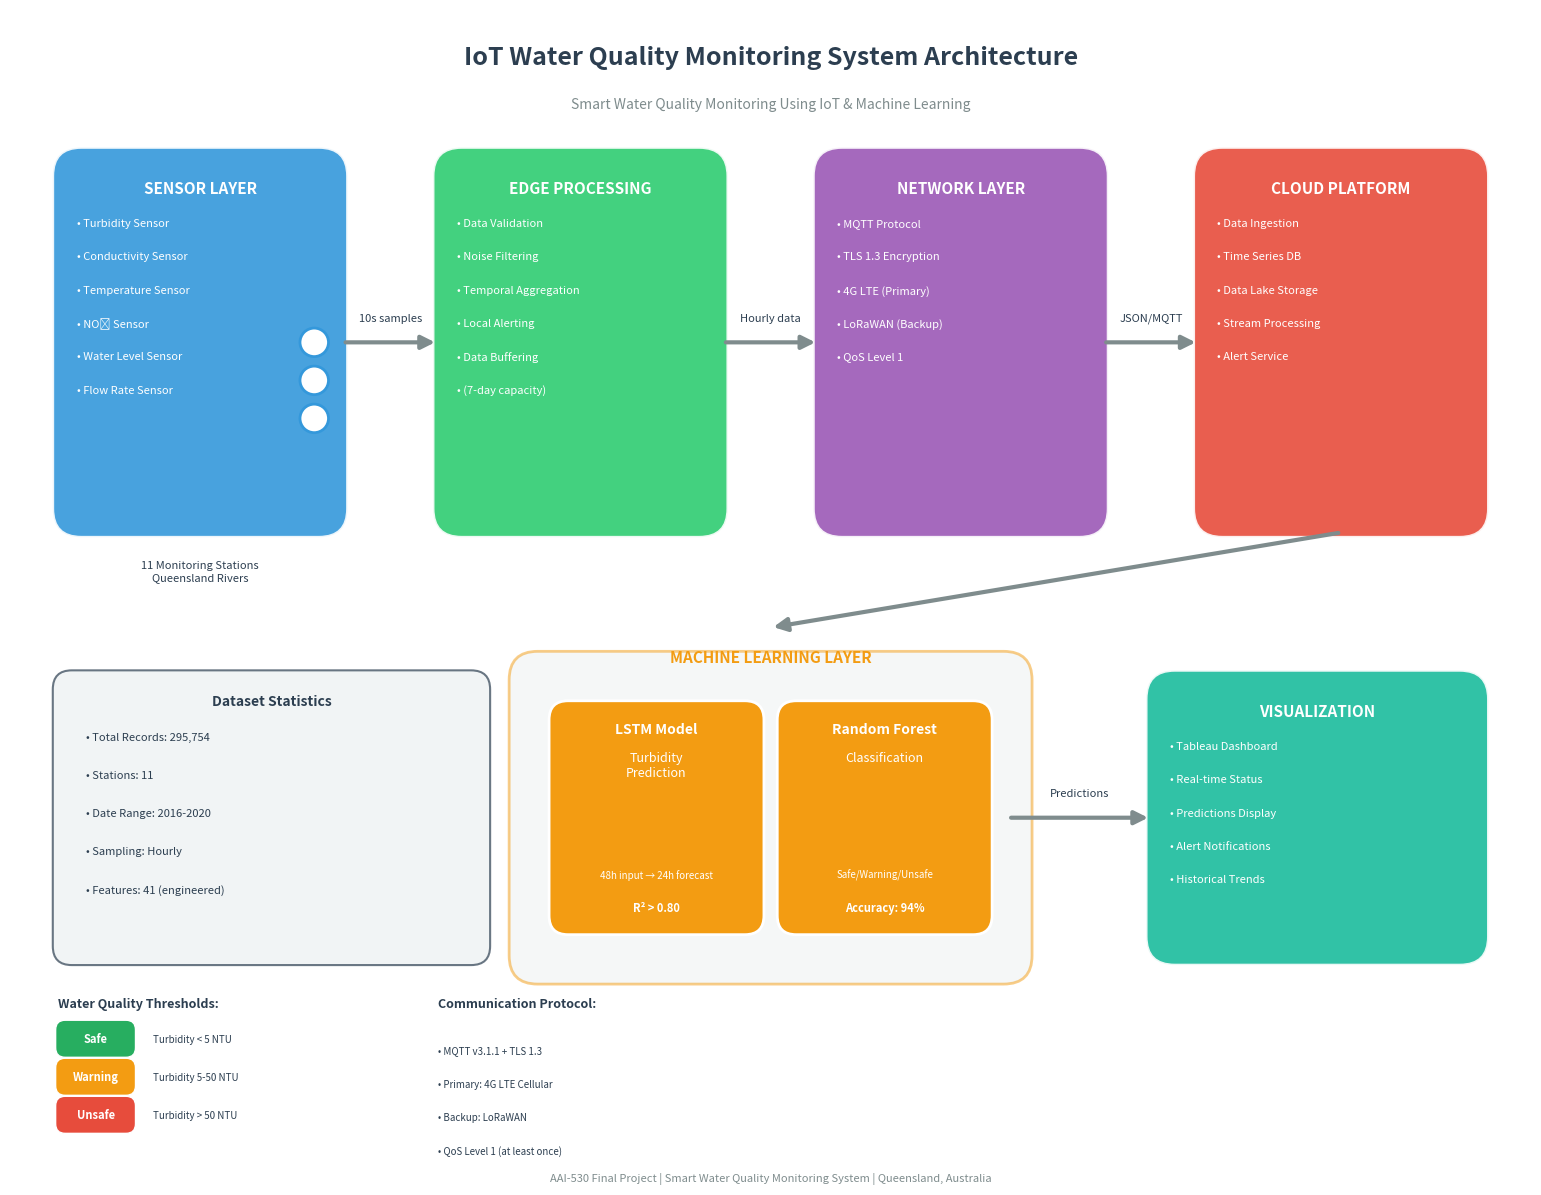

Recreate this plot in Python. (Note: this script raises an exception after producing the figure.)
"""
IoT System Architecture Diagram Generator
Smart Water Quality Monitoring System
"""

import matplotlib
matplotlib.use('Agg')  # Use non-interactive backend
import matplotlib.pyplot as plt
import matplotlib.patches as mpatches
from matplotlib.patches import FancyBboxPatch, FancyArrowPatch, Circle
import numpy as np

# Set up the figure
fig, ax = plt.subplots(1, 1, figsize=(16, 12))
ax.set_xlim(0, 16)
ax.set_ylim(0, 12)
ax.set_aspect('equal')
ax.axis('off')

# Color scheme
colors = {
    'sensors': '#3498db',      # Blue
    'edge': '#2ecc71',         # Green
    'network': '#9b59b6',      # Purple
    'cloud': '#e74c3c',        # Red
    'ml': '#f39c12',           # Orange
    'dashboard': '#1abc9c',    # Teal
    'text': '#2c3e50',         # Dark blue-gray
    'arrow': '#7f8c8d',        # Gray
    'bg_light': '#ecf0f1',     # Light gray
    'white': '#ffffff'
}

def draw_rounded_box(ax, x, y, width, height, color, title, items=None, alpha=0.9):
    """Draw a rounded rectangle with title and optional bullet points."""
    box = FancyBboxPatch((x, y), width, height,
                         boxstyle="round,pad=0.05,rounding_size=0.3",
                         facecolor=color, edgecolor='white', linewidth=2, alpha=alpha)
    ax.add_patch(box)
    
    # Title
    ax.text(x + width/2, y + height - 0.3, title,
            ha='center', va='top', fontsize=11, fontweight='bold', color='white')
    
    # Items
    if items:
        for i, item in enumerate(items):
            ax.text(x + 0.2, y + height - 0.7 - i*0.35, f"• {item}",
                   ha='left', va='top', fontsize=8, color='white')

def draw_arrow(ax, start, end, color='#7f8c8d', style='->'):
    """Draw an arrow between two points."""
    ax.annotate('', xy=end, xytext=start,
                arrowprops=dict(arrowstyle='->', color=color, lw=2.5,
                              connectionstyle='arc3,rad=0'))

def draw_data_flow_arrow(ax, start, end, label=''):
    """Draw a data flow arrow with optional label."""
    mid_x = (start[0] + end[0]) / 2
    mid_y = (start[1] + end[1]) / 2
    
    ax.annotate('', xy=end, xytext=start,
                arrowprops=dict(arrowstyle='-|>', color=colors['arrow'], lw=3,
                              mutation_scale=20))
    if label:
        ax.text(mid_x, mid_y + 0.2, label, ha='center', va='bottom',
               fontsize=8, color=colors['text'], style='italic')

# Title
ax.text(8, 11.5, 'IoT Water Quality Monitoring System Architecture',
        ha='center', va='center', fontsize=18, fontweight='bold', color=colors['text'])
ax.text(8, 11.0, 'Smart Water Quality Monitoring Using IoT & Machine Learning',
        ha='center', va='center', fontsize=10, color=colors['arrow'], style='italic')

# ============= LAYER 1: SENSORS =============
sensor_x, sensor_y = 0.5, 6.5
sensor_w, sensor_h = 3, 4

# Main sensor box
draw_rounded_box(ax, sensor_x, sensor_y, sensor_w, sensor_h, colors['sensors'],
                'SENSOR LAYER', 
                ['Turbidity Sensor', 'Conductivity Sensor', 'Temperature Sensor',
                 'NO₃ Sensor', 'Water Level Sensor', 'Flow Rate Sensor'])

# Sensor icons (small circles representing sensors)
for i, (name, y_off) in enumerate([('T', 0), ('C', 0.5), ('Temp', 1)]):
    circle = Circle((sensor_x + 2.7, sensor_y + 1.2 + y_off*0.8), 0.15,
                   facecolor='white', edgecolor=colors['sensors'], linewidth=2)
    ax.add_patch(circle)

# Label
ax.text(sensor_x + sensor_w/2, sensor_y - 0.3, '11 Monitoring Stations\nQueensland Rivers',
        ha='center', va='top', fontsize=8, color=colors['text'])

# ============= LAYER 2: EDGE PROCESSING =============
edge_x, edge_y = 4.5, 6.5
edge_w, edge_h = 3, 4

draw_rounded_box(ax, edge_x, edge_y, edge_w, edge_h, colors['edge'],
                'EDGE PROCESSING',
                ['Data Validation', 'Noise Filtering', 'Temporal Aggregation',
                 'Local Alerting', 'Data Buffering', '(7-day capacity)'])

# ============= LAYER 3: NETWORK =============
net_x, net_y = 8.5, 6.5
net_w, net_h = 3, 4

draw_rounded_box(ax, net_x, net_y, net_w, net_h, colors['network'],
                'NETWORK LAYER',
                ['MQTT Protocol', 'TLS 1.3 Encryption', '4G LTE (Primary)',
                 'LoRaWAN (Backup)', 'QoS Level 1'])

# ============= LAYER 4: CLOUD PLATFORM =============
cloud_x, cloud_y = 12.5, 6.5
cloud_w, cloud_h = 3, 4

draw_rounded_box(ax, cloud_x, cloud_y, cloud_w, cloud_h, colors['cloud'],
                'CLOUD PLATFORM',
                ['Data Ingestion', 'Time Series DB', 'Data Lake Storage',
                 'Stream Processing', 'Alert Service'])

# ============= ARROWS BETWEEN MAIN LAYERS =============
arrow_y = 8.5
draw_data_flow_arrow(ax, (sensor_x + sensor_w, arrow_y), (edge_x, arrow_y), '10s samples')
draw_data_flow_arrow(ax, (edge_x + edge_w, arrow_y), (net_x, arrow_y), 'Hourly data')
draw_data_flow_arrow(ax, (net_x + net_w, arrow_y), (cloud_x, arrow_y), 'JSON/MQTT')

# ============= ML PROCESSING LAYER =============
ml_x, ml_y = 5.5, 2
ml_w, ml_h = 5, 3

# ML background box
ml_bg = FancyBboxPatch((ml_x - 0.2, ml_y - 0.2), ml_w + 0.4, ml_h + 0.4,
                       boxstyle="round,pad=0.05,rounding_size=0.3",
                       facecolor=colors['bg_light'], edgecolor=colors['ml'], 
                       linewidth=2, alpha=0.5)
ax.add_patch(ml_bg)

ax.text(ml_x + ml_w/2, ml_y + ml_h + 0.1, 'MACHINE LEARNING LAYER',
        ha='center', va='bottom', fontsize=11, fontweight='bold', color=colors['ml'])

# LSTM Model Box
lstm_x, lstm_y = ml_x + 0.2, ml_y + 0.3
lstm_w, lstm_h = 2.2, 2.4

lstm_box = FancyBboxPatch((lstm_x, lstm_y), lstm_w, lstm_h,
                          boxstyle="round,pad=0.03,rounding_size=0.2",
                          facecolor=colors['ml'], edgecolor='white', linewidth=2)
ax.add_patch(lstm_box)

ax.text(lstm_x + lstm_w/2, lstm_y + lstm_h - 0.2, 'LSTM Model',
        ha='center', va='top', fontsize=10, fontweight='bold', color='white')
ax.text(lstm_x + lstm_w/2, lstm_y + lstm_h - 0.5, 'Turbidity\nPrediction',
        ha='center', va='top', fontsize=9, color='white')
ax.text(lstm_x + lstm_w/2, lstm_y + 0.6, '48h input → 24h forecast',
        ha='center', va='center', fontsize=7, color='white', style='italic')
ax.text(lstm_x + lstm_w/2, lstm_y + 0.25, 'R² > 0.80',
        ha='center', va='center', fontsize=8, color='white', fontweight='bold')

# Random Forest Model Box
rf_x, rf_y = ml_x + 2.6, ml_y + 0.3
rf_w, rf_h = 2.2, 2.4

rf_box = FancyBboxPatch((rf_x, rf_y), rf_w, rf_h,
                        boxstyle="round,pad=0.03,rounding_size=0.2",
                        facecolor=colors['ml'], edgecolor='white', linewidth=2)
ax.add_patch(rf_box)

ax.text(rf_x + rf_w/2, rf_y + rf_h - 0.2, 'Random Forest',
        ha='center', va='top', fontsize=10, fontweight='bold', color='white')
ax.text(rf_x + rf_w/2, rf_y + rf_h - 0.5, 'Classification',
        ha='center', va='top', fontsize=9, color='white')
ax.text(rf_x + rf_w/2, rf_y + 0.6, 'Safe/Warning/Unsafe',
        ha='center', va='center', fontsize=7, color='white', style='italic')
ax.text(rf_x + rf_w/2, rf_y + 0.25, 'Accuracy: 94%',
        ha='center', va='center', fontsize=8, color='white', fontweight='bold')

# Arrow from Cloud to ML
draw_data_flow_arrow(ax, (cloud_x + cloud_w/2, cloud_y), (ml_x + ml_w/2, ml_y + ml_h + 0.5), '')

# ============= DASHBOARD/OUTPUT LAYER =============
dash_x, dash_y = 12, 2
dash_w, dash_h = 3.5, 3

draw_rounded_box(ax, dash_x, dash_y, dash_w, dash_h, colors['dashboard'],
                'VISUALIZATION',
                ['Tableau Dashboard', 'Real-time Status', 'Predictions Display',
                 'Alert Notifications', 'Historical Trends'])

# Arrow from ML to Dashboard
draw_data_flow_arrow(ax, (ml_x + ml_w, ml_y + ml_h/2), (dash_x, dash_y + dash_h/2), 'Predictions')

# ============= BOTTOM INFO BOXES =============
# Data stats box
stats_x, stats_y = 0.5, 2
stats_w, stats_h = 4.5, 3

stats_bg = FancyBboxPatch((stats_x, stats_y), stats_w, stats_h,
                          boxstyle="round,pad=0.05,rounding_size=0.2",
                          facecolor=colors['bg_light'], edgecolor=colors['text'], 
                          linewidth=1.5, alpha=0.7)
ax.add_patch(stats_bg)

ax.text(stats_x + stats_w/2, stats_y + stats_h - 0.2, 'Dataset Statistics',
        ha='center', va='top', fontsize=10, fontweight='bold', color=colors['text'])

stats_text = [
    '• Total Records: 295,754',
    '• Stations: 11',
    '• Date Range: 2016-2020',
    '• Sampling: Hourly',
    '• Features: 41 (engineered)'
]
for i, text in enumerate(stats_text):
    ax.text(stats_x + 0.3, stats_y + stats_h - 0.6 - i*0.4, text,
           ha='left', va='top', fontsize=8, color=colors['text'])

# ============= LEGEND / THRESHOLDS =============
thresh_x, thresh_y = 0.5, 0.3
ax.text(thresh_x, thresh_y + 1.2, 'Water Quality Thresholds:', 
        fontsize=9, fontweight='bold', color=colors['text'])

# Safe indicator
safe_box = FancyBboxPatch((thresh_x, thresh_y + 0.7), 0.8, 0.35,
                          boxstyle="round,pad=0.02,rounding_size=0.1",
                          facecolor='#27ae60', edgecolor='white', linewidth=1)
ax.add_patch(safe_box)
ax.text(thresh_x + 0.4, thresh_y + 0.87, 'Safe', ha='center', va='center', 
        fontsize=8, color='white', fontweight='bold')
ax.text(thresh_x + 1.0, thresh_y + 0.87, 'Turbidity < 5 NTU', ha='left', va='center', 
        fontsize=7, color=colors['text'])

# Warning indicator
warn_box = FancyBboxPatch((thresh_x, thresh_y + 0.3), 0.8, 0.35,
                          boxstyle="round,pad=0.02,rounding_size=0.1",
                          facecolor='#f39c12', edgecolor='white', linewidth=1)
ax.add_patch(warn_box)
ax.text(thresh_x + 0.4, thresh_y + 0.47, 'Warning', ha='center', va='center', 
        fontsize=8, color='white', fontweight='bold')
ax.text(thresh_x + 1.0, thresh_y + 0.47, 'Turbidity 5-50 NTU', ha='left', va='center', 
        fontsize=7, color=colors['text'])

# Unsafe indicator
unsafe_box = FancyBboxPatch((thresh_x, thresh_y - 0.1), 0.8, 0.35,
                            boxstyle="round,pad=0.02,rounding_size=0.1",
                            facecolor='#e74c3c', edgecolor='white', linewidth=1)
ax.add_patch(unsafe_box)
ax.text(thresh_x + 0.4, thresh_y + 0.07, 'Unsafe', ha='center', va='center', 
        fontsize=8, color='white', fontweight='bold')
ax.text(thresh_x + 1.0, thresh_y + 0.07, 'Turbidity > 50 NTU', ha='left', va='center', 
        fontsize=7, color=colors['text'])

# ============= PROTOCOL INFO =============
proto_x = 4.5
ax.text(proto_x, thresh_y + 1.2, 'Communication Protocol:', 
        fontsize=9, fontweight='bold', color=colors['text'])
proto_items = ['MQTT v3.1.1 + TLS 1.3', 'Primary: 4G LTE Cellular', 
               'Backup: LoRaWAN', 'QoS Level 1 (at least once)']
for i, item in enumerate(proto_items):
    ax.text(proto_x, thresh_y + 0.8 - i*0.35, f'• {item}',
           ha='left', va='top', fontsize=7, color=colors['text'])

# ============= FOOTER =============
ax.text(8, -0.3, 'AAI-530 Final Project | Smart Water Quality Monitoring System | Queensland, Australia',
        ha='center', va='center', fontsize=8, color=colors['arrow'], style='italic')

# Save the figure
plt.tight_layout()
plt.savefig('../diagrams/iot_system_architecture.png', dpi=300, bbox_inches='tight', 
            facecolor='white', edgecolor='none')
plt.savefig('../diagrams/iot_system_architecture.pdf', bbox_inches='tight',
            facecolor='white', edgecolor='none')
print("Diagram saved to: diagrams/iot_system_architecture.png")
print("Diagram saved to: diagrams/iot_system_architecture.pdf")
print("Done!")
